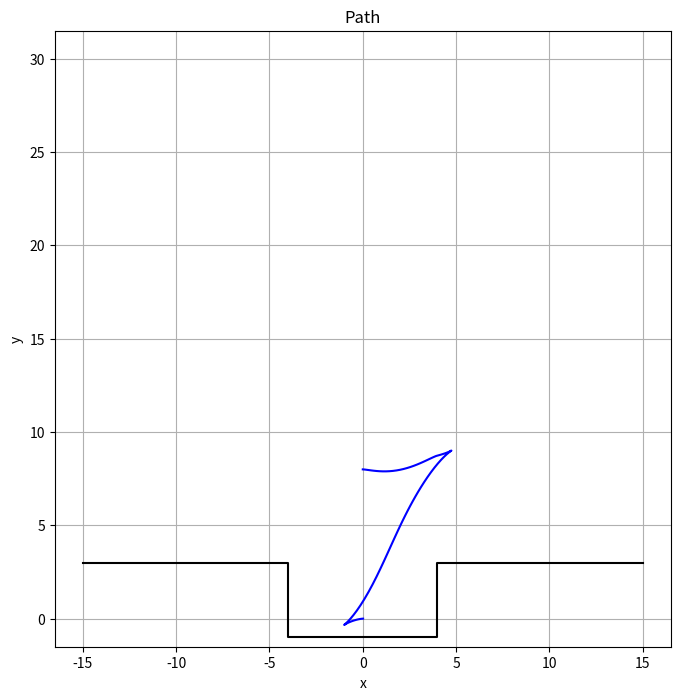
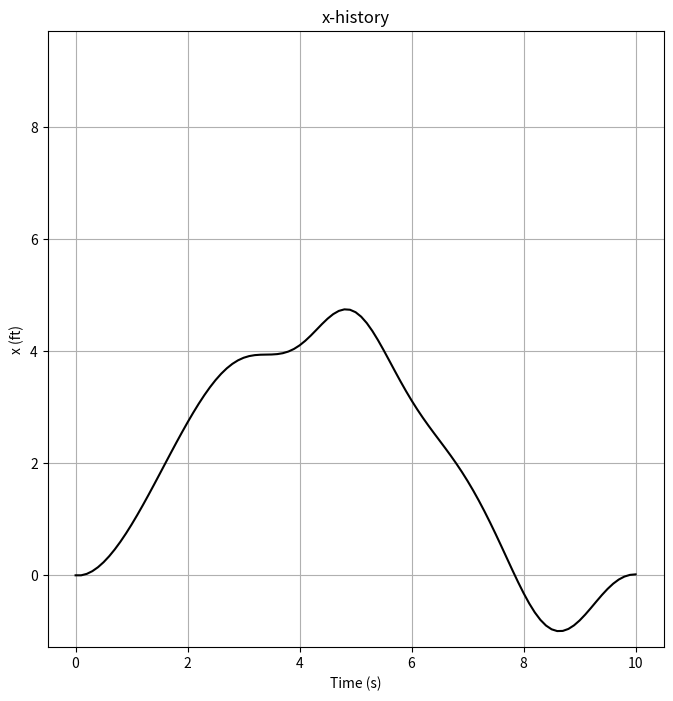
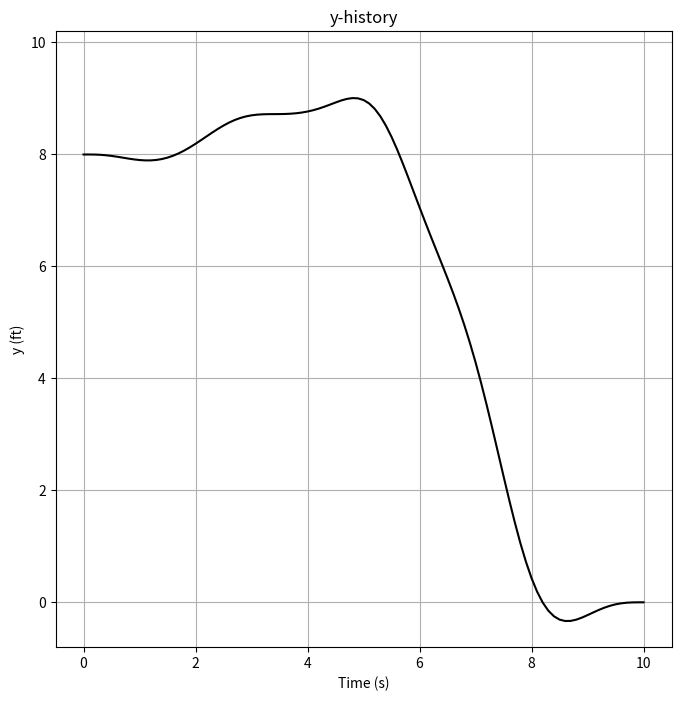
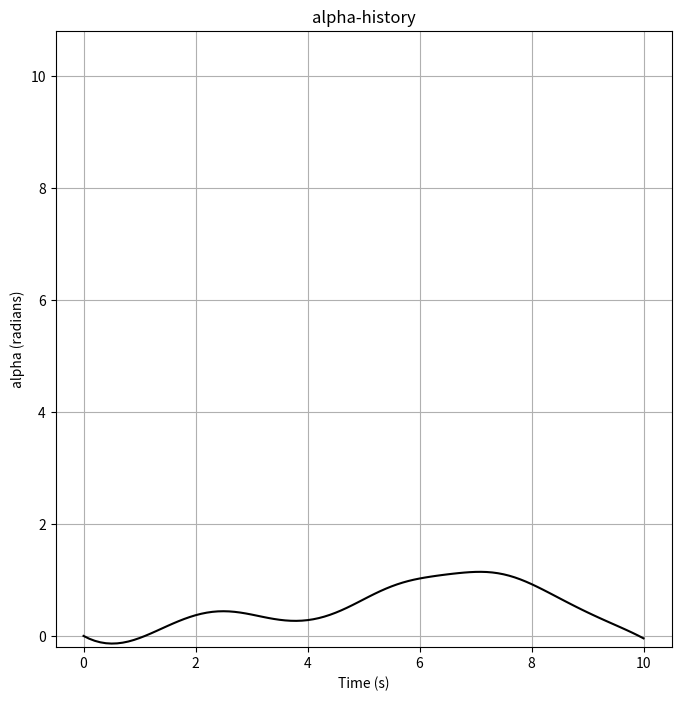
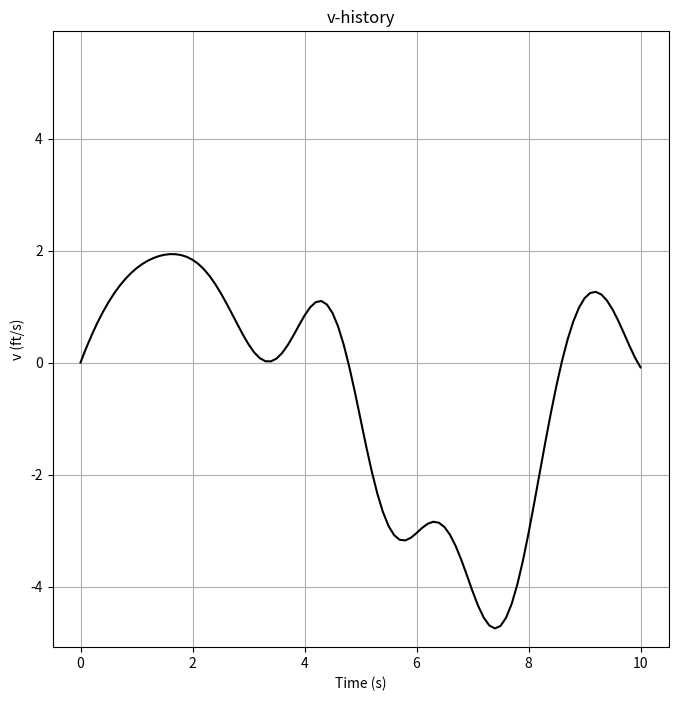
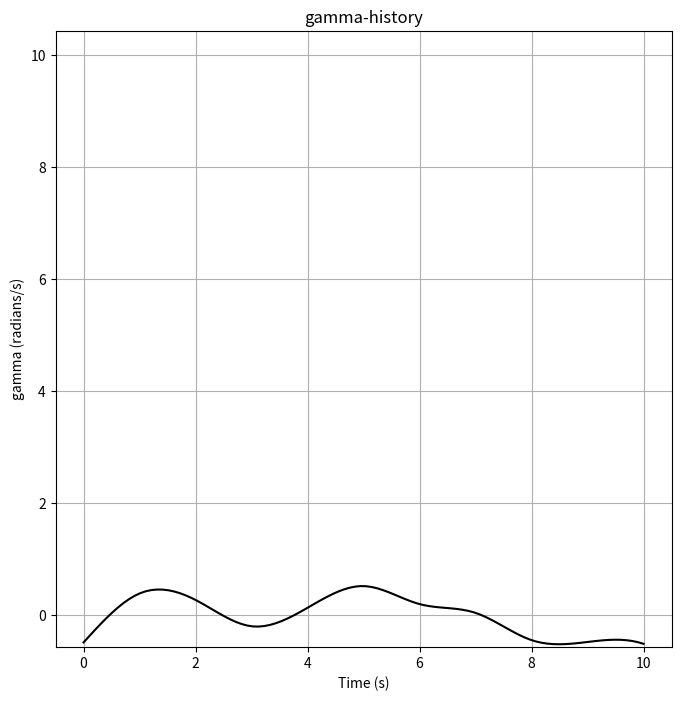
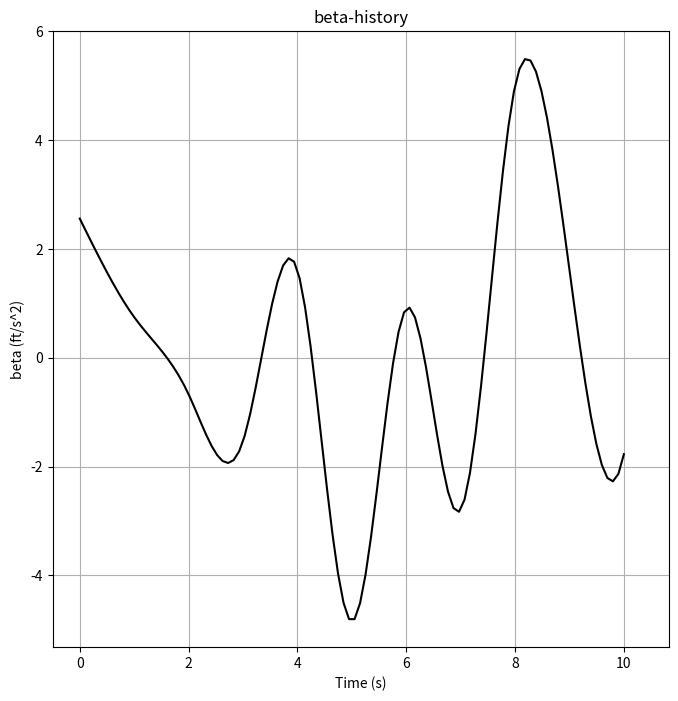

Write Python code to recreate these figures, in order.
import math
import time
import numpy as np
import matplotlib.pyplot as plt
import scipy as sp
from scipy.interpolate import CubicSpline
import sys

# initial states
initial_state = [0, 8, 0, 0]
final_state = [0, 0, 0, 0]

# graph values
x_graph = [-15, -4, -4, 4, 4, 15]
y_graph = [3, 3, -1, -1, 3, 3]

# defaults
generations = 0
pop_size = 200
opv_size = 10
binary_code_size = 7
mutation_prob = 0.005
k_val = 200
convert_power = (2 << (binary_code_size - 1)) - 1

# constraints
cost_tolerance = 0.1
max_pop_size = 500
max_gen_num = 1200

# bounds
gamma_ub = .524
gamma_lb = -.524
beta_ub = 5
beta_lb = -5

def create():
    population = []
    for i in range(pop_size):
        gamma_beta = []
        for j in range(opv_size):
            gamma = np.random.randint(0, np.power(2, binary_code_size) - 1)
            beta = np.random.randint(0, np.power(2, binary_code_size) - 1)
            gamma_beta.append(gamma)
            gamma_beta.append(beta)
        population.append(gamma_beta)

    return population

def interpolate(individual):
    time_range = range(0, opv_size)
    gamma, beta = [], []

    for i in range(opv_size * 2):
        if (i % 2) == 0:
            new_indiv = (individual[i] / convert_power) * (gamma_ub - gamma_lb) + gamma_lb
            gamma.append(new_indiv)
        else:
            new_indiv = (individual[i] / convert_power) * (beta_ub - beta_lb) + beta_lb
            beta.append(new_indiv)

    gamma_prime = CubicSpline(time_range, gamma, bc_type='natural')
    beta_prime = CubicSpline(time_range, beta, bc_type='natural')

    time_range = np.linspace(0, 10, (pop_size // 2))
    gamma_in_range = gamma_prime(time_range)
    beta_in_range = beta_prime(time_range)

    return gamma_in_range, beta_in_range

def distance(state):
    x = state[0]
    y = state[1]
    if x <= -4 and y <= 3:
        return k_val + abs(9 - (y * y))
    elif -4 < x < 4 and y <= -1:
        return k_val + abs(1 - (y * y))
    elif x >= 4 and y <= 3:
        return k_val + abs(9 - (y * y))
    return 0

def cost(gamma_interpolate, beta_interpolate, current, final_state):
    infeasibility = 0

    for i in range(pop_size // 2):
        current = state_calc(current, gamma_interpolate[i], beta_interpolate[i])
        infeasibility += distance(current)

    dist = sp.spatial.distance.euclidean(current, final_state)

    return dist + infeasibility

def state_calc(state, gamma, beta):
    h = 0.1
    x, y, a, v = state

    x += (h * (v * math.cos(a)))
    y += (h * (v * math.sin(a)))
    a += h * gamma
    v += h * beta

    return np.array([x, y, a, v])

def fitness_calc(pop):
    fitness = np.zeros([pop_size])

    for i in range(pop_size):
        gamma_new, beta_new = interpolate(pop[i])
        fitness[i] = (1 / (1 + cost(gamma_new, beta_new, initial_state, final_state)))

    return fitness

def decode(n):
    m = n >> 1
    while m:
        n ^= m
        m >>= 1
    return n

def mutate(bit_string):
    result = ''
    for bit in bit_string:
        rand = np.random.random()
        if rand <= mutation_prob:
            if bit == '1':
                result += '0'
            else:
                result += '1'
        else:
            result += bit
    return result

def crossover(parents_1, parents_2):
    cross = np.random.randint(1, 19)
    child1, child2 = [], []

    for i in range(opv_size * 2):
        par1_val = parents_1[i]
        par2_val = parents_2[i]
        par1_gray = bin(par1_val ^ (par1_val >> 1))[2:]
        par2_gray = bin(par2_val ^ (par2_val >> 1))[2:]

        if i == cross:
            cross = np.random.randint(1, binary_code_size - 1)
            child1_val = int(mutate(par1_gray[:cross] + par2_gray[cross:]), 2)
            child2_val = int(mutate(par2_gray[:cross] + par1_gray[cross:]), 2)

            child1.append(decode(child1_val))
            child2.append(decode(child2_val))
        elif i > cross:
            child1_val = int(mutate(par2_gray), 2)
            child2_val = int(mutate(par1_gray), 2)

            child1.append(decode(child1_val))
            child2.append(decode(child2_val))
        else:
            child1_val = int(mutate(par1_gray), 2)
            child2_val = int(mutate(par2_gray), 2)

            child1.append(decode(child1_val))
            child2.append(decode(child2_val))

    return np.array(child1), np.array(child2)

def next_gen(pop, elite, prob):
    parents = np.random.choice(np.arange(0, pop_size), [(pop_size // 2) - (1 - (pop_size + 1) % 2), 2], p=prob)
    children = [elite]
    for pair in parents:
        par1 = pop[pair[0]]
        par2 = pop[pair[1]]
        child1, child2 = crossover(par1, par2)
        children.append(child1)
        children.append(child2)

    return children

def plot_settings(y_vals, x_vals, title, x_axis, y_axis):
    plt.figure(figsize=(10, 8))
    plt.plot(x_vals, y_vals, 'black')
    plt.title(title)
    plt.axis('square')
    plt.xlabel(x_axis)
    plt.ylabel(y_axis)
    plt.savefig(title + '.png')
    plt.grid()
    plt.show()
    return

def main(args):

    # Genetic Algorithm
    
    global elitist
    begin_time = time.time()
    fin_time = begin_time

    pop = create()

    gen_count, elite_gen_count = 0, 0
    elitist = None
    score = -1
    tolerance = 10000
    has_parked = False
    while not has_parked:
        if (elite_gen_count != 0 and elite_gen_count % 50 == 0) or (gen_count >= 1200):
            print('Agent is not learning or max generations has been hit; Restarting')
            pop = create()

            gen_count = 0
            elitist = None
            score = -1
            elite_gen_count = 0
            tolerance = 10000
            has_parked = False

        fitness = fitness_calc(pop)
        max_val = np.argmax(fitness)

        if score < fitness[max_val]:
            elitist = pop[max_val]
            tolerance = (1 / fitness[max_val]) - 1
            elite_gen_count = 0
        else:
            elite_gen_count += 1

        result_string = "Generation " + str(gen_count) + " : J = " + str(tolerance)
        print(result_string)

        pop = next_gen(pop, elitist, np.divide(fitness, np.sum(fitness)))
        gen_count += 1

        fin_time = time.time()
        has_parked = (tolerance < cost_tolerance) or ((fin_time - begin_time) / 60 >= 7)

    print(str((fin_time - begin_time) / 60) + ' minutes')

    # Graph Printing

    gamma_new, beta_new = interpolate(elitist)
    new_vals = np.linspace(0, 10, 100)
    new_history = np.linspace(0, 10, 101)
    current = np.copy(initial_state)
    state_vals = np.array([current])
    control_vals = []
    for i, j in zip(gamma_new, beta_new):
        current = state_calc(current, i, j)
        state_vals = np.vstack((state_vals, current))
        control_vals.append(i)
        control_vals.append(j)

    np.savetxt('controls.dat', np.array(control_vals), fmt='%.18f')

    plt.figure(figsize=(10, 8))
    plt.plot(state_vals[:, 0], state_vals[:, 1], 'blue')
    plt.plot(x_graph, y_graph, 'black')
    plt.axis('square')
    plt.title('Path')
    plt.xlabel('x')
    plt.ylabel('y')
    plt.savefig('path.png')
    plt.grid()
    plt.show()

    plot_settings(state_vals[:, 0], new_history, "x-history", "Time (s)", "x (ft)")
    plot_settings(state_vals[:, 1], new_history, "y-history", "Time (s)", "y (ft)")
    plot_settings(state_vals[:, 2], new_history, "alpha-history", "Time (s)", "alpha (radians)")
    plot_settings(state_vals[:, 3], new_history, "v-history", "Time (s)", "v (ft/s)")
    plot_settings(gamma_new, new_vals, "gamma-history", "Time (s)", "gamma (radians/s)")
    plot_settings(beta_new, new_vals, "beta-history", "Time (s)", "beta (ft/s^2)")

    final_state = state_vals[-1]
    print("Final state values:")
    print("x_f = " + str(final_state[0]))
    print("y_f = " + str(final_state[1]))
    print("alpha_f = " + str(final_state[2]))
    print("v_f = " + str(final_state[3]))

if __name__ == "__main__":
    main(sys.argv)
